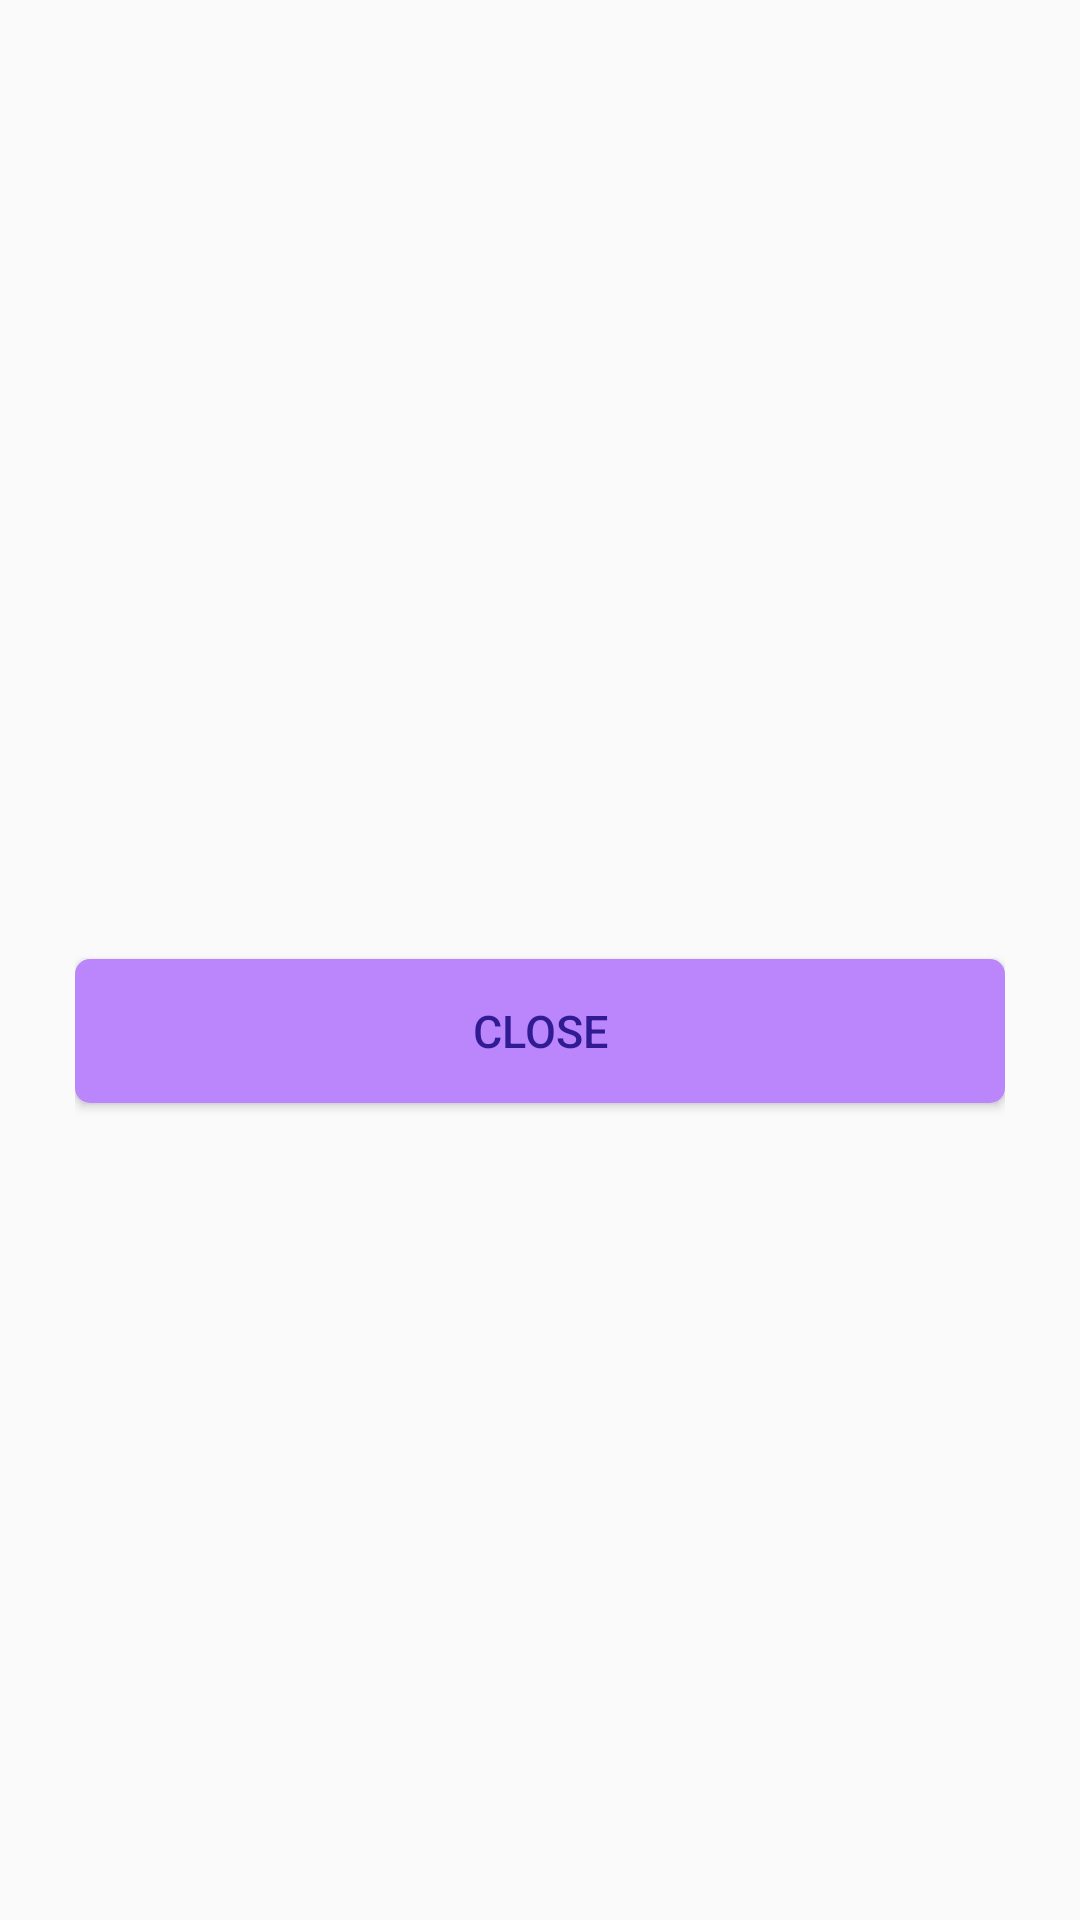

Android layout source for this screen:
<!-- AndroidManifest.xml: application theme Theme.AppCompat.Light.NoActionBar -->
<!-- res/layout/alert_dialog.xml -->
<?xml version="1.0" encoding="utf-8"?>

<RelativeLayout xmlns:android="http://schemas.android.com/apk/res/android"
    xmlns:tools="http://schemas.android.com/tools"
    android:layout_width="match_parent"
    android:layout_height="match_parent"
    android:gravity="center"
    android:paddingBottom="50dp"
    android:paddingLeft="25dp"
    android:paddingRight="25dp"
    android:paddingTop="50dp">

    <Button
        android:id="@+id/bt_close_button"
        android:layout_width="match_parent"
        android:layout_height="wrap_content"
        android:layout_below="@id/tv_error_message"
        android:layout_marginTop="25dp"
        android:background="@drawable/shape_dialog_button"
        android:text="@string/close"
        android:textColor="#311B92"
        android:textSize="15sp" />

    <TextView
        android:id="@+id/tv_error_message"
        android:layout_width="wrap_content"
        android:layout_height="wrap_content"
        android:layout_centerHorizontal="true"
        android:lineSpacingExtra="5dp"
        android:textAlignment="center"
        android:textColor="#333"
        android:textSize="17sp"
        tools:text="There is an error!" />

</RelativeLayout>
<!-- resources referenced by this layout -->
<resources>
  <!-- drawable shape_dialog_button (drawable-v24) -->
  <?xml version="1.0" encoding="utf-8"?>
  
  <shape xmlns:android="http://schemas.android.com/apk/res/android"
      android:shape="rectangle">
  
      <corners android:radius="5dp" />
  
      <solid android:color="@color/purple_200" />
  
  </shape>
  <string name="close">Close</string>
  <color name="purple_200">#FFBB86FC</color>
</resources>
